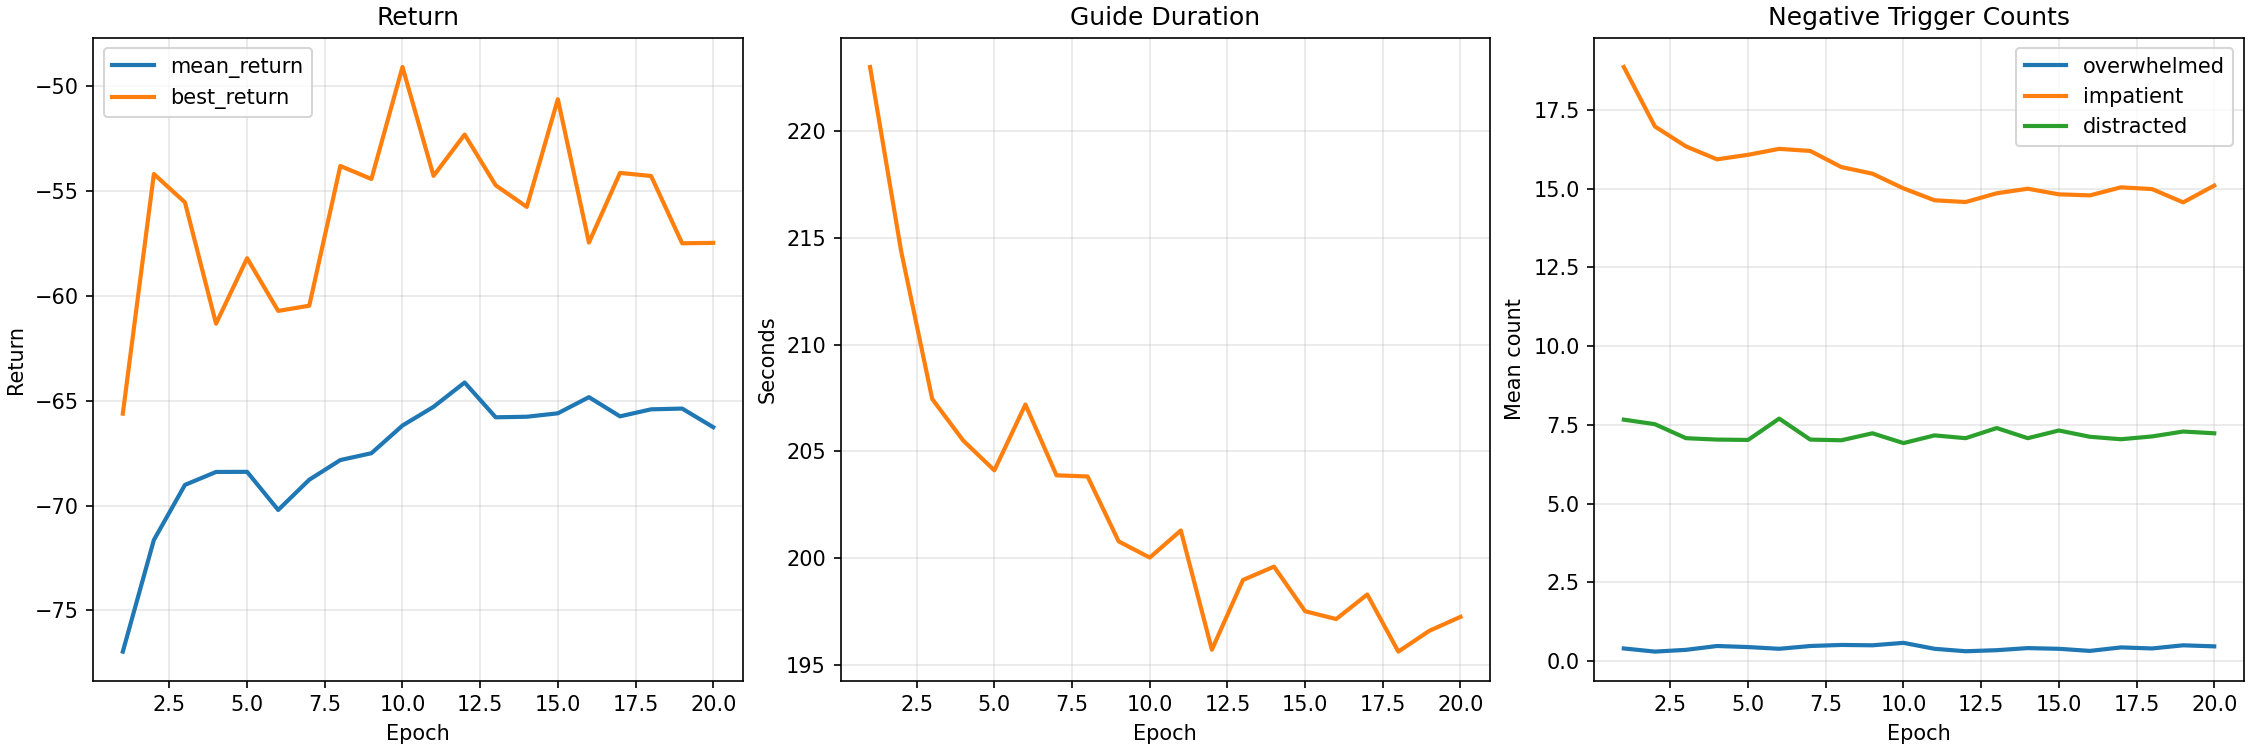

The file beside this chart, header and first rows:
epoch, mean_return, best_return, mean_duration_seconds, mean_overwhelmed_triggers, mean_impatient_triggers, mean_distracted_triggers
1, -76.97, -65.61, 223, 0.4, 18.87, 7.667
2, -71.64, -54.18, 214.4, 0.3, 16.98, 7.522
3, -69.01, -55.53, 207.5, 0.3556, 16.34, 7.078
4, -68.4, -61.32, 205.5, 0.4778, 15.93, 7.033
5, -68.39, -58.2, 204.1, 0.4444, 16.08, 7.022
6, -70.21, -60.71, 207.2, 0.3889, 16.27, 7.7
7, -68.77, -60.46, 203.9, 0.4778, 16.2, 7.033
8, -67.83, -53.79, 203.8, 0.5111, 15.69, 7.011
9, -67.5, -54.41, 200.8, 0.5, 15.48, 7.233
10, -66.18, -49.07, 200, 0.5778, 15.01, 6.922
11, -65.29, -54.27, 201.3, 0.3889, 14.63, 7.167
12, -64.13, -52.29, 195.7, 0.3111, 14.58, 7.078
13, -65.79, -54.72, 199, 0.3444, 14.86, 7.4
14, -65.76, -55.75, 199.6, 0.4111, 15.0, 7.078
15, -65.6, -50.61, 197.5, 0.3889, 14.82, 7.322
16, -64.83, -57.45, 197.1, 0.3222, 14.79, 7.122
17, -65.74, -54.12, 198.3, 0.4333, 15.04, 7.044
18, -65.41, -54.27, 195.6, 0.4, 14.99, 7.133
19, -65.37, -57.48, 196.6, 0.5, 14.57, 7.289
20, -66.26, -57.46, 197.3, 0.4667, 15.1, 7.233
